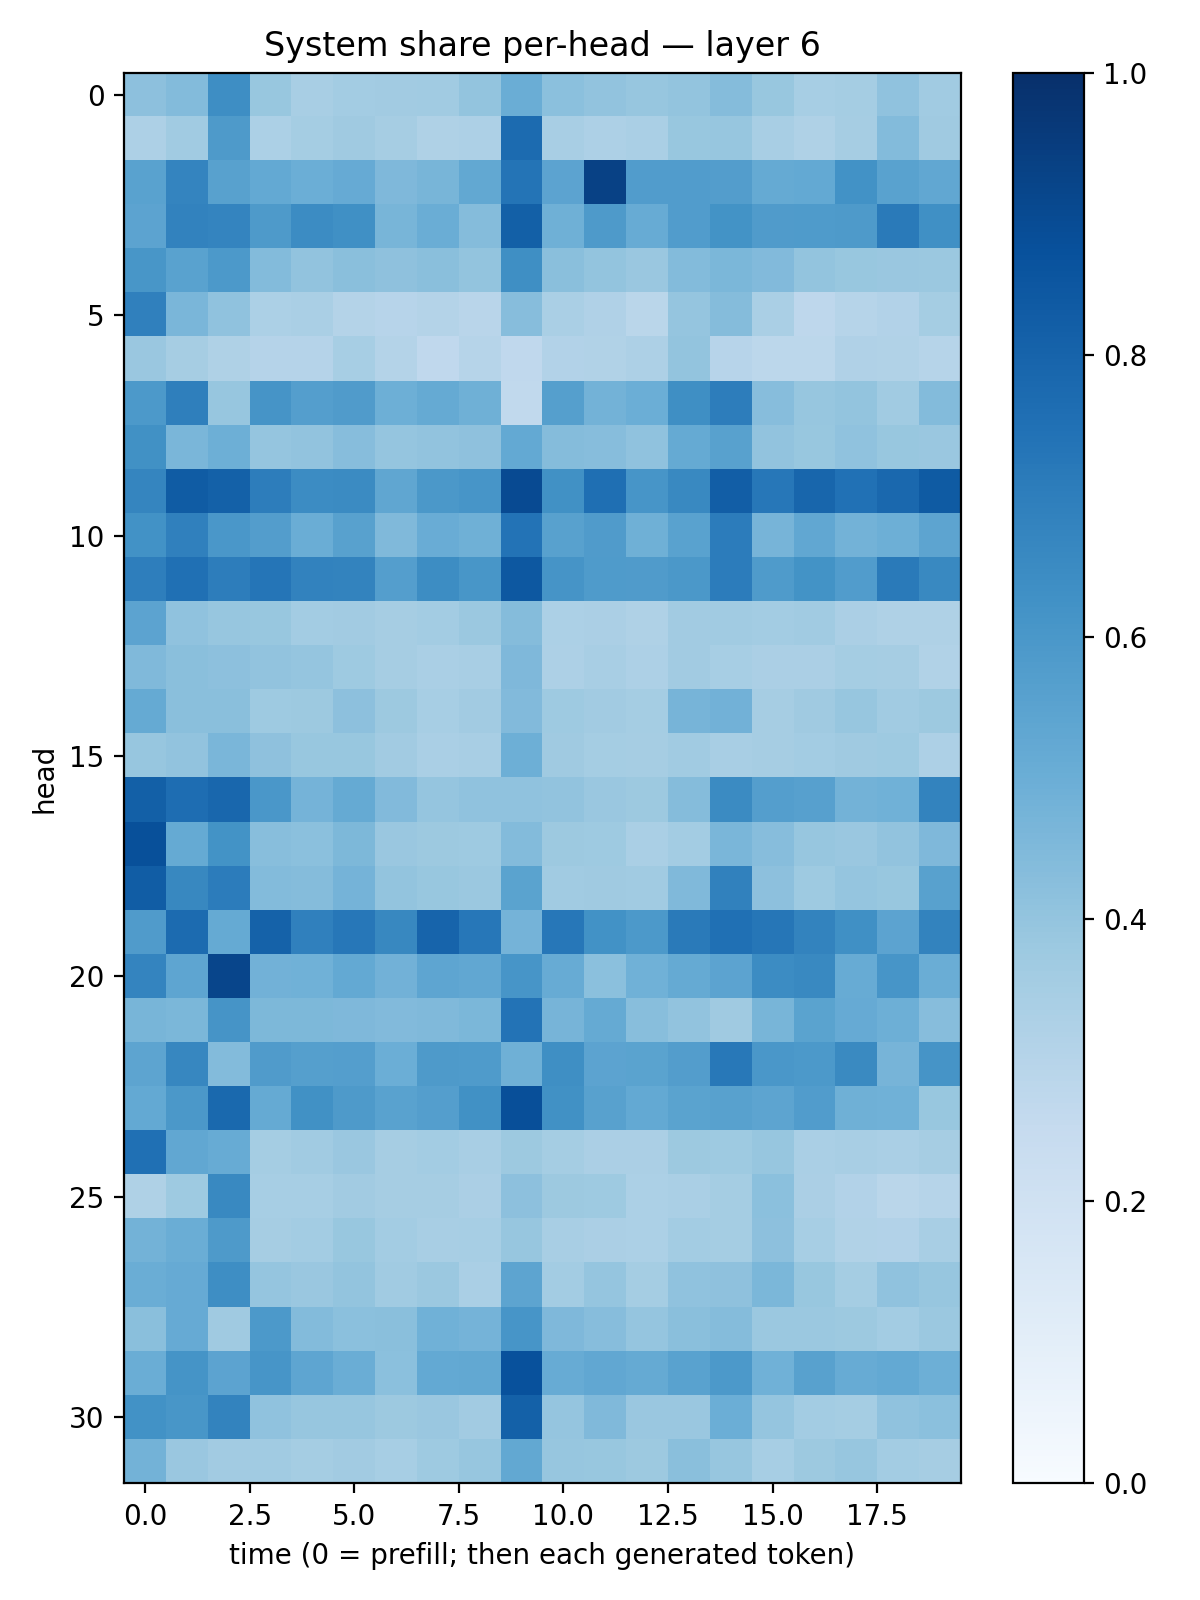

The data file committed next to this chart (first rows):
0.4175962, 0.43751347, 0.63820994, 0.38961685, 0.34182832, 0.35836515, 0.36198083, 0.36425105, 0.39863372, 0.5026787, 0.41829607, 0.40383834, 0.39391005, 0.3985641, 0.43498206, 0.38829207, 0.34628096, 0.35267594, 0.408222, 0.36530164
0.3269, 0.3664, 0.5866, 0.3319, 0.3541, 0.3679, 0.3499, 0.3211, 0.3263, 0.7707, 0.3403, 0.3251, 0.3365, 0.3868, 0.3915, 0.3426, 0.3207, 0.3514, 0.4406, 0.369
0.5518, 0.6729, 0.5568, 0.5234, 0.4977, 0.5156, 0.4528, 0.4649, 0.5262, 0.7345, 0.544, 0.9331, 0.5763, 0.5747, 0.571, 0.5161, 0.5217, 0.6214, 0.5542, 0.5279
0.5464, 0.6828, 0.6743, 0.5896, 0.6455, 0.6292, 0.466, 0.5001, 0.4365, 0.8163, 0.4909, 0.587, 0.5096, 0.5749, 0.6201, 0.5797, 0.5838, 0.588, 0.7115, 0.6291
0.6031, 0.5516, 0.5924, 0.4391, 0.4044, 0.4225, 0.4115, 0.423, 0.4013, 0.6329, 0.4243, 0.401, 0.3854, 0.438, 0.4588, 0.4449, 0.4017, 0.3881, 0.3837, 0.3809
0.6889, 0.4625, 0.4079, 0.33, 0.3389, 0.3051, 0.2945, 0.3048, 0.2898, 0.4334, 0.3377, 0.3188, 0.287, 0.3952, 0.4341, 0.3369, 0.2743, 0.2971, 0.3091, 0.353
0.3862, 0.3479, 0.3239, 0.3017, 0.3039, 0.3453, 0.3077, 0.2675, 0.2994, 0.2667, 0.312, 0.3153, 0.3254, 0.4005, 0.2933, 0.2786, 0.2794, 0.3174, 0.3163, 0.3007
0.5913, 0.6948, 0.3938, 0.6098, 0.5686, 0.5811, 0.4941, 0.5173, 0.4886, 0.2645, 0.5648, 0.4796, 0.4962, 0.6342, 0.7031, 0.4325, 0.3908, 0.3985, 0.364, 0.4393
0.6265, 0.4625, 0.4958, 0.3973, 0.4043, 0.4318, 0.3962, 0.4032, 0.4107, 0.5199, 0.435, 0.4333, 0.4081, 0.5176, 0.5564, 0.4052, 0.3874, 0.4074, 0.3892, 0.3859
0.6706, 0.8289, 0.8089, 0.6994, 0.6475, 0.6511, 0.5317, 0.5964, 0.6056, 0.8981, 0.6261, 0.7569, 0.6081, 0.6571, 0.8204, 0.7252, 0.7926, 0.7488, 0.7849, 0.8348
0.6227, 0.69, 0.6011, 0.5727, 0.5017, 0.5555, 0.4459, 0.5065, 0.4886, 0.7387, 0.5556, 0.5804, 0.4902, 0.5527, 0.7038, 0.4708, 0.5293, 0.4772, 0.4923, 0.5392
0.6984, 0.752, 0.7029, 0.731, 0.6806, 0.6773, 0.5694, 0.6408, 0.6048, 0.8457, 0.6114, 0.5836, 0.5817, 0.5976, 0.704, 0.5851, 0.6191, 0.5753, 0.7123, 0.6599
0.544, 0.4098, 0.3942, 0.3872, 0.3579, 0.3632, 0.3503, 0.358, 0.3822, 0.4369, 0.3282, 0.3355, 0.3238, 0.3627, 0.3658, 0.3592, 0.3633, 0.3352, 0.3234, 0.3223
0.4469, 0.4226, 0.4153, 0.4037, 0.3972, 0.3734, 0.3499, 0.3377, 0.3429, 0.4528, 0.3274, 0.3415, 0.3277, 0.3612, 0.3458, 0.3323, 0.3354, 0.352, 0.3477, 0.3153
0.5181, 0.4224, 0.4237, 0.3742, 0.3756, 0.4172, 0.3774, 0.3451, 0.3603, 0.4433, 0.372, 0.36, 0.3549, 0.4695, 0.4842, 0.3492, 0.3698, 0.3939, 0.3654, 0.3762
0.3929, 0.406, 0.4618, 0.4102, 0.3899, 0.3894, 0.36, 0.337, 0.3436, 0.4937, 0.3708, 0.3545, 0.3483, 0.366, 0.3401, 0.3498, 0.3567, 0.3709, 0.3737, 0.3245
0.8151, 0.7656, 0.7858, 0.5981, 0.4728, 0.5173, 0.4443, 0.3951, 0.408, 0.4086, 0.403, 0.3841, 0.3754, 0.4352, 0.6512, 0.5692, 0.5593, 0.4787, 0.4859, 0.6772
0.875, 0.5187, 0.6177, 0.4262, 0.4215, 0.4542, 0.3859, 0.3757, 0.3749, 0.4378, 0.3773, 0.3728, 0.3362, 0.358, 0.4635, 0.4298, 0.3923, 0.3842, 0.4058, 0.4523
0.8269, 0.6612, 0.7067, 0.4406, 0.437, 0.4758, 0.4011, 0.3875, 0.3828, 0.5469, 0.3665, 0.3706, 0.3656, 0.446, 0.6864, 0.4176, 0.3726, 0.3947, 0.387, 0.5563
0.5783, 0.7732, 0.5165, 0.8057, 0.6879, 0.725, 0.6634, 0.7992, 0.724, 0.4761, 0.726, 0.6223, 0.5904, 0.7142, 0.7504, 0.729, 0.6785, 0.6308, 0.5434, 0.6783
0.6734, 0.536, 0.9169, 0.4819, 0.4847, 0.5201, 0.4834, 0.5361, 0.5282, 0.6093, 0.5081, 0.4218, 0.485, 0.5165, 0.5468, 0.6453, 0.6596, 0.5106, 0.6057, 0.5031
0.4683, 0.4593, 0.613, 0.4568, 0.4543, 0.4524, 0.443, 0.4455, 0.4585, 0.7396, 0.4705, 0.5178, 0.4263, 0.4061, 0.3673, 0.4649, 0.5484, 0.5151, 0.4938, 0.4325
0.5407, 0.6675, 0.4388, 0.5801, 0.5656, 0.569, 0.4963, 0.589, 0.5824, 0.4907, 0.6334, 0.5455, 0.55, 0.5738, 0.7219, 0.6003, 0.5918, 0.655, 0.4694, 0.6108
0.5197, 0.5976, 0.7812, 0.5176, 0.6276, 0.5876, 0.5523, 0.5682, 0.6261, 0.8792, 0.626, 0.5581, 0.5224, 0.5477, 0.5554, 0.5392, 0.5767, 0.4919, 0.4854, 0.389
0.7525, 0.5303, 0.5103, 0.3552, 0.3644, 0.3834, 0.3499, 0.357, 0.3426, 0.3788, 0.355, 0.335, 0.3345, 0.3765, 0.3731, 0.3923, 0.3383, 0.342, 0.3376, 0.3492
0.3215, 0.3718, 0.6581, 0.344, 0.3473, 0.3607, 0.3501, 0.3482, 0.3339, 0.415, 0.3783, 0.3745, 0.3296, 0.3359, 0.3549, 0.4199, 0.3349, 0.3105, 0.2881, 0.3002
0.4773, 0.5003, 0.5892, 0.3512, 0.3573, 0.3896, 0.3558, 0.3434, 0.3474, 0.3927, 0.3423, 0.3358, 0.3294, 0.3556, 0.3542, 0.416, 0.3448, 0.3149, 0.3115, 0.3421
0.502, 0.5132, 0.637, 0.3977, 0.3856, 0.3997, 0.3656, 0.3812, 0.3378, 0.5416, 0.3587, 0.3957, 0.3553, 0.4077, 0.413, 0.4603, 0.3903, 0.3533, 0.41, 0.3927
0.4243, 0.513, 0.3684, 0.5902, 0.4407, 0.4218, 0.425, 0.487, 0.4754, 0.6079, 0.4501, 0.4321, 0.396, 0.4222, 0.4367, 0.3798, 0.382, 0.3781, 0.3587, 0.3821
0.5003, 0.6171, 0.5454, 0.6079, 0.5367, 0.5012, 0.4209, 0.5227, 0.5246, 0.8721, 0.509, 0.531, 0.5158, 0.5545, 0.5925, 0.4857, 0.5558, 0.5112, 0.5217, 0.495
0.6237, 0.6042, 0.6791, 0.4088, 0.3917, 0.3907, 0.378, 0.384, 0.3607, 0.8094, 0.3946, 0.4491, 0.3861, 0.3841, 0.4986, 0.3977, 0.3562, 0.3533, 0.4073, 0.4209
0.4803, 0.3848, 0.3632, 0.364, 0.3528, 0.3594, 0.3457, 0.374, 0.3908, 0.5235, 0.3911, 0.3886, 0.3781, 0.4221, 0.3932, 0.3442, 0.3767, 0.3919, 0.3578, 0.35
